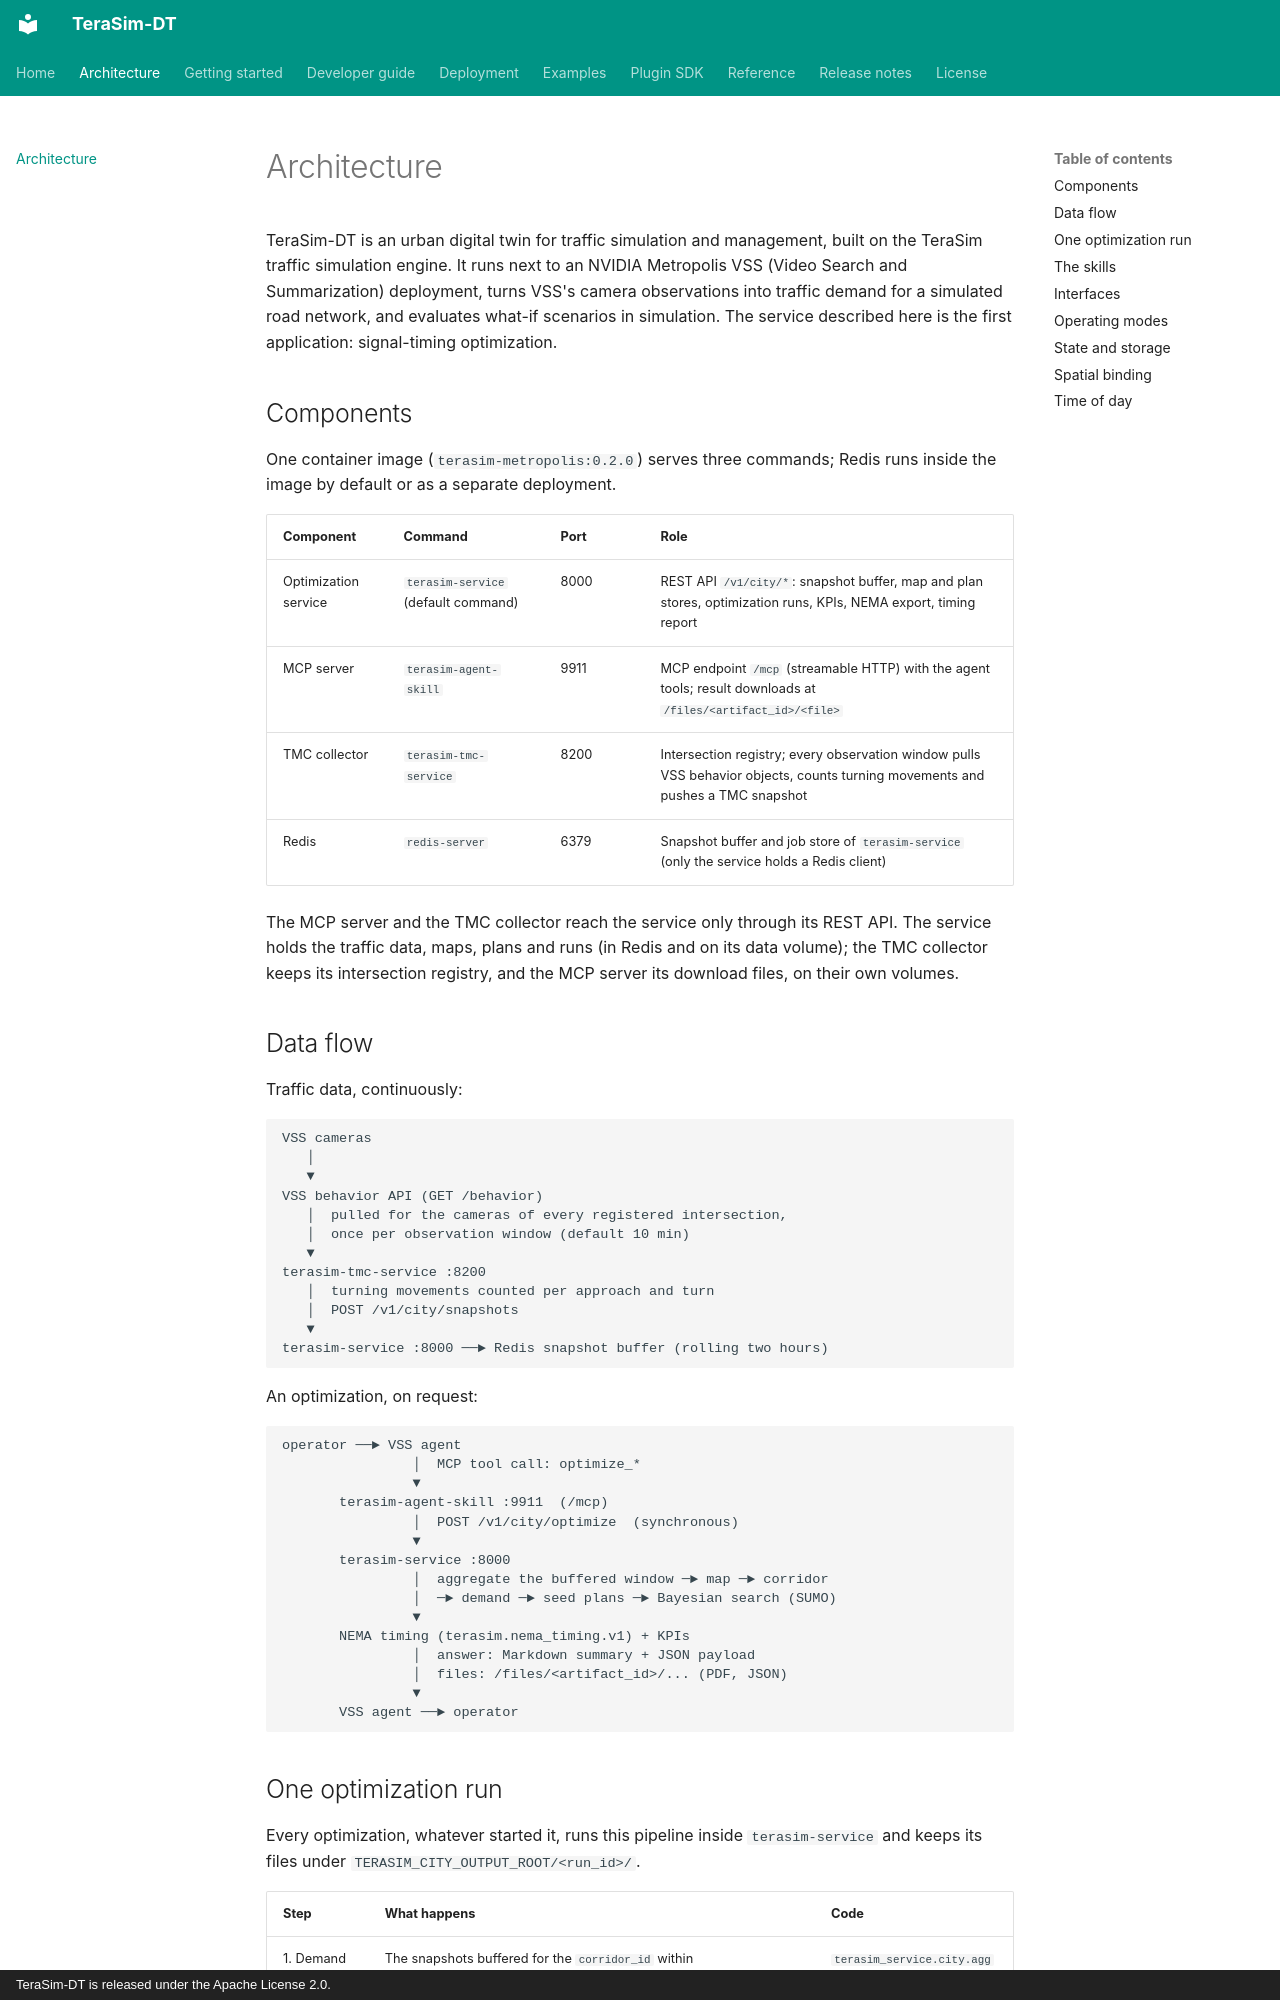

repository: SaferDrive-AI/Terasim-DT · page: architecture/index.html · generator: mkdocs · copyright: TeraSim-DT is released under the Apache License 2.0.

# Architecture

TeraSim-DT is an urban digital twin for traffic simulation and management, built on the
TeraSim traffic simulation engine. It runs next to an NVIDIA Metropolis VSS (Video Search and
Summarization) deployment, turns VSS's camera observations into traffic demand for a simulated
road network, and evaluates what-if scenarios in simulation. The service described here is the
first application: signal-timing optimization.

## Components

One container image (`terasim-metropolis:0.2.0`) serves three commands; Redis runs inside the
image by default or as a separate deployment.

| Component | Command | Port | Role |
| --- | --- | --- | --- |
| Optimization service | `terasim-service` (default command) | 8000 | REST API `/v1/city/*`: snapshot buffer, map and plan stores, optimization runs, KPIs, NEMA export, timing report |
| MCP server | `terasim-agent-skill` | 9911 | MCP endpoint `/mcp` (streamable HTTP) with the agent tools; result downloads at `/files/<artifact_id>/<file>` |
| TMC collector | `terasim-tmc-service` | 8200 | Intersection registry; every observation window pulls VSS behavior objects, counts turning movements and pushes a TMC snapshot |
| Redis | `redis-server` | 6379 | Snapshot buffer and job store of `terasim-service` (only the service holds a Redis client) |

The MCP server and the TMC collector reach the service only through its REST API. The service
holds the traffic data, maps, plans and runs (in Redis and on its data volume); the TMC collector
keeps its intersection registry, and the MCP server its download files, on their own volumes.

## Data flow

Traffic data, continuously:

```text
VSS cameras
   │
   ▼
VSS behavior API (GET /behavior)
   │  pulled for the cameras of every registered intersection,
   │  once per observation window (default 10 min)
   ▼
terasim-tmc-service :8200
   │  turning movements counted per approach and turn
   │  POST /v1/city/snapshots
   ▼
terasim-service :8000 ──► Redis snapshot buffer (rolling two hours)
```

An optimization, on request:

```text
operator ──► VSS agent
                │  MCP tool call: optimize_*
                ▼
       terasim-agent-skill :9911  (/mcp)
                │  POST /v1/city/optimize  (synchronous)
                ▼
       terasim-service :8000
                │  aggregate the buffered window ─► map ─► corridor
                │  ─► demand ─► seed plans ─► Bayesian search (SUMO)
                ▼
       NEMA timing (terasim.nema_timing.v1) + KPIs
                │  answer: Markdown summary + JSON payload
                │  files: /files/<artifact_id>/... (PDF, JSON)
                ▼
       VSS agent ──► operator
```
